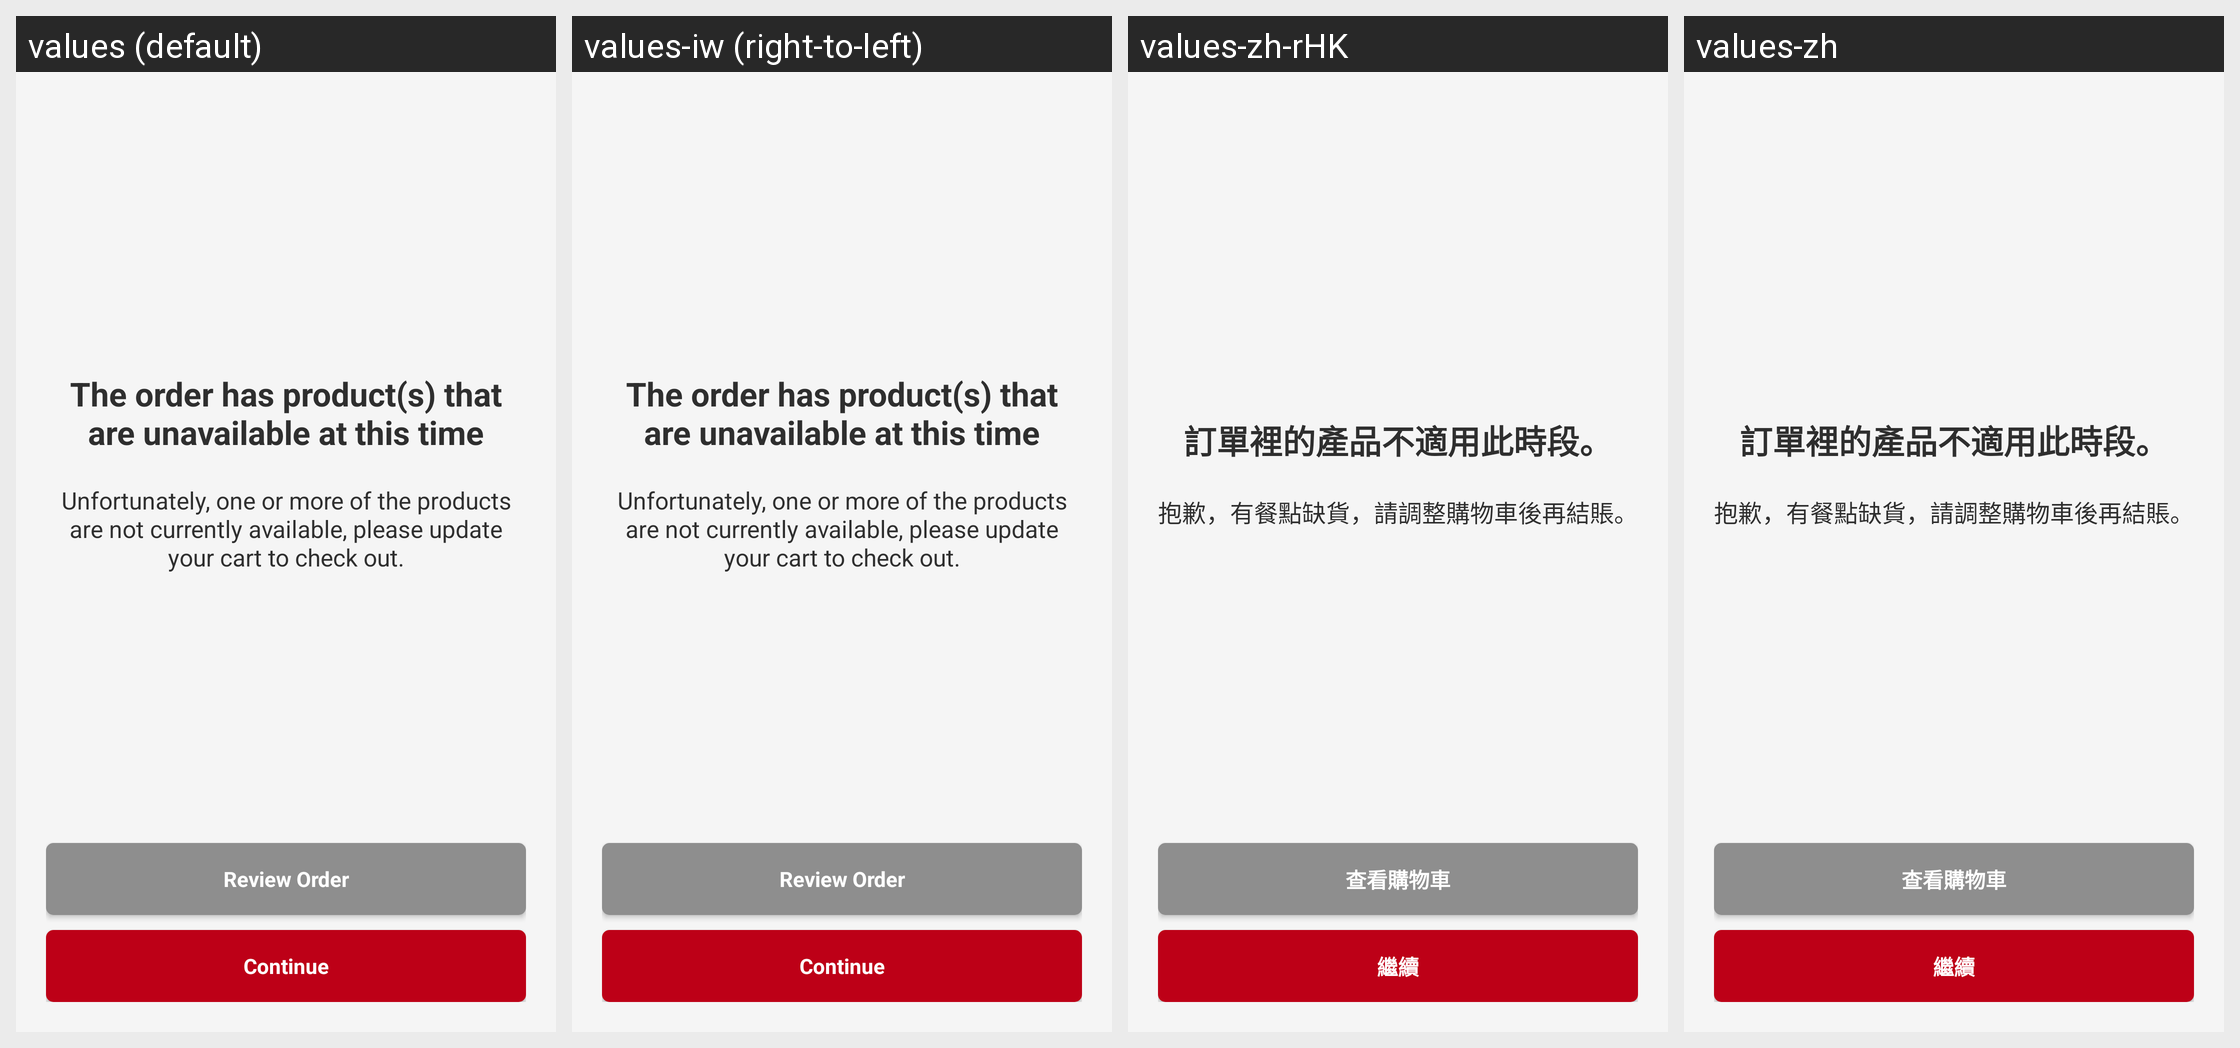

Locale-by-locale string values for the Android screen shown in this grid:
Android screen res/layout/fragment_check_out_items_unavailable.xml rendered under 4 locales, left to right: values (default), values-iw (right-to-left), values-zh-rHK, values-zh. Device: Nexus 5 (rendered at 1080×1920; each locale shown at half size, 540×960, under a caption strip naming it); theme AppTheme.
Other locales in the repository, not shown: values-af, values-am, values-ar, values-bg, values-ca, values-cs, values-da, values-de, values-el, values-en-rGB, values-es, values-es-rUS, values-fa, values-fi, values-fr, values-fr-rCA, values-hi, values-hr, values-hu, values-in, values-it, values-ja, values-ko, values-lt, values-lv, values-nl, values-pl, values-pt-rPT, values-ro, values-ru, values-sk, values-sl, values-sr, values-sv, values-sw, values-th, values-tr, values-uk, values-vi, values-zh-rCN, values-zh-rTW, values-zu.
Strings drawn on this screen, with the default value and each locale's value (text and hints the layout hard-codes, and strings that could not be matched under every locale, appear in the picture but are not listed):

ecp_error_1078
  values: The order has product(s) that are unavailable at this time
  values-iw: The order has product(s) that are unavailable at this time  [not translated; the default value is used]
  values-zh-rHK: 訂單裡的產品不適用此時段。
  values-zh: 訂單裡的產品不適用此時段。

alert_product_not_available
  values: Unfortunately, one or more of the products are not currently available, please update your cart to check out.
  values-iw: Unfortunately, one or more of the products are not currently available, please update your cart to check out.  [not translated; the default value is used]
  values-zh-rHK: 抱歉，有餐點缺貨，請調整購物車後再結賬。
  values-zh: 抱歉，有餐點缺貨，請調整購物車後再結賬。

button_review_order
  values: Review Order
  values-iw: Review Order  [not translated; the default value is used]
  values-zh-rHK: 查看購物車
  values-zh: 查看購物車

continue_button
  values: Continue
  values-iw: Continue  [not translated; the default value is used]
  values-zh-rHK: 繼續
  values-zh: 繼續
